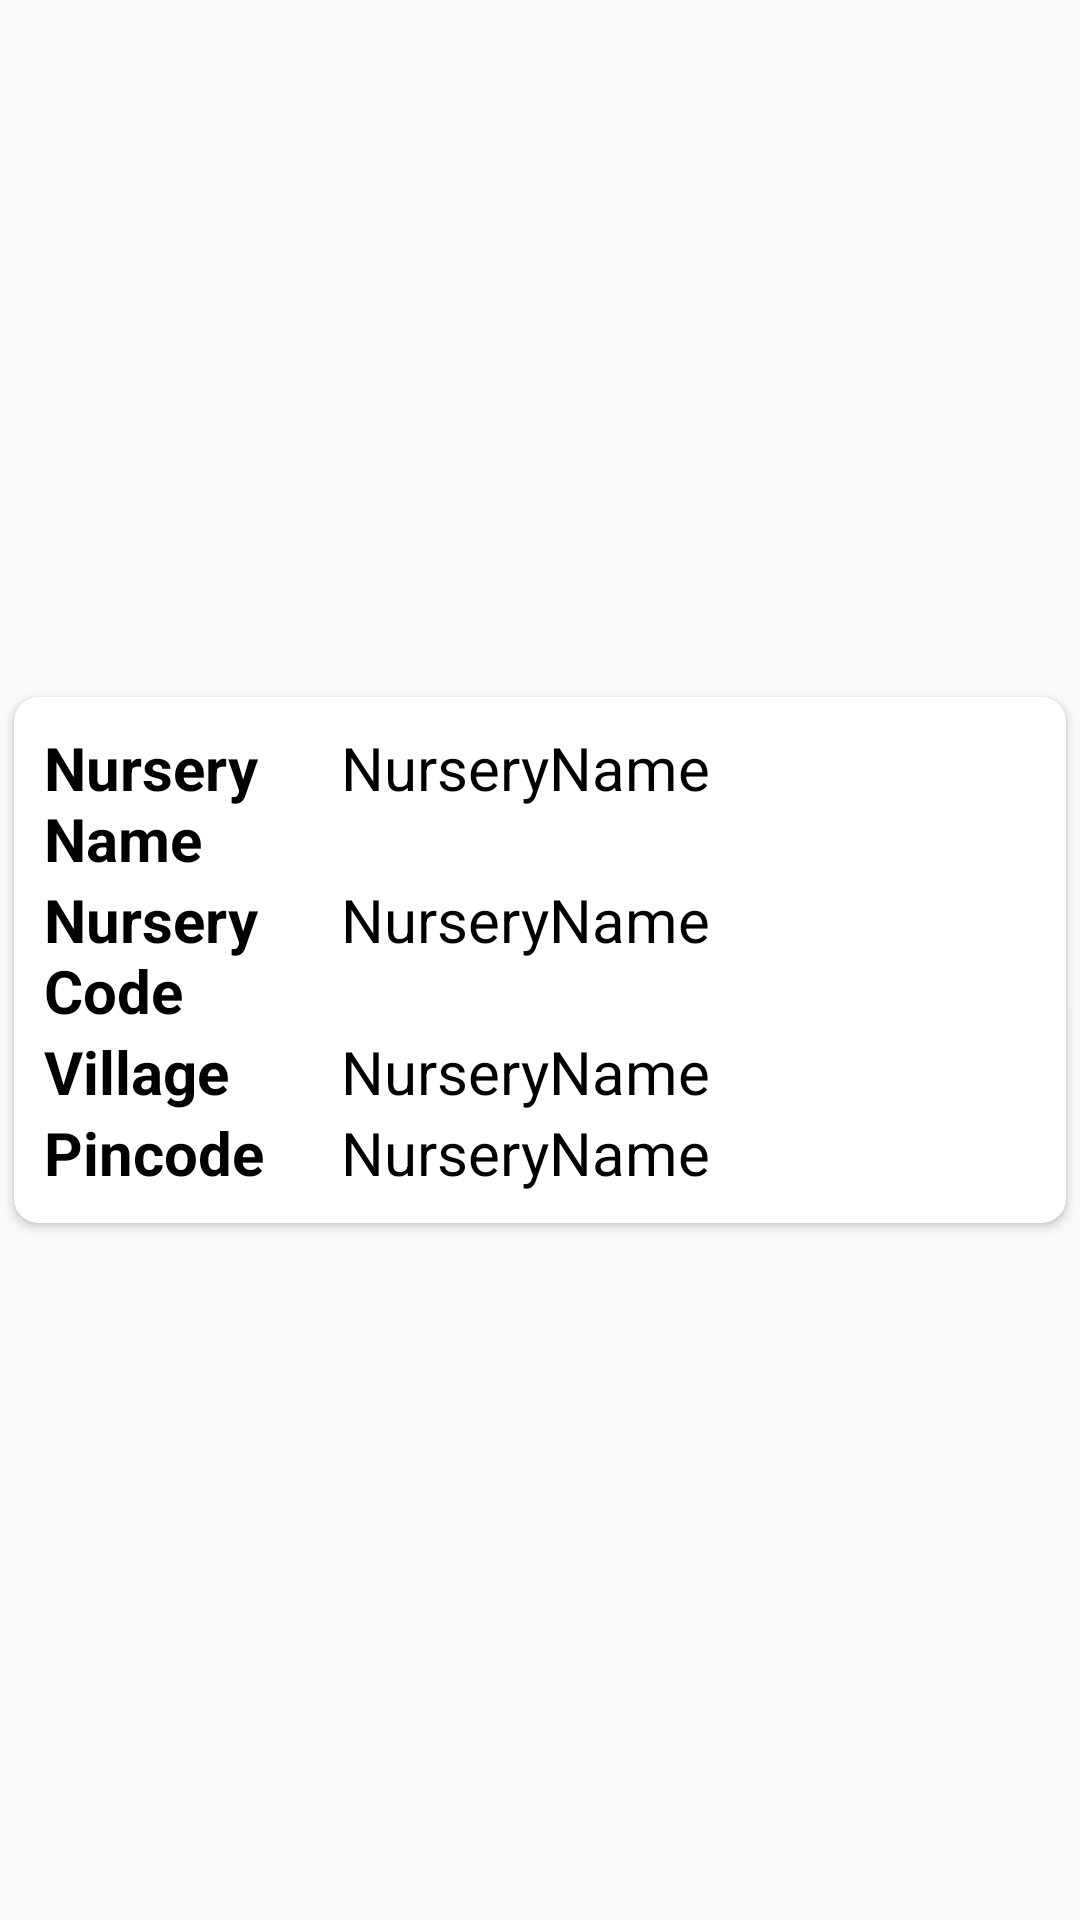

Write the Android layout XML for this screen, with the resource values it uses.
<!-- AndroidManifest.xml: application theme AppTheme -->
<!-- res/layout/nurserylayout.xml -->
<?xml version="1.0" encoding="utf-8"?>
<LinearLayout xmlns:android="http://schemas.android.com/apk/res/android"
    android:layout_width="match_parent"
    android:layout_height="wrap_content"
    xmlns:card_view="http://schemas.android.com/apk/res-auto"
    android:layout_margin="4dp">


    <androidx.cardview.widget.CardView
        android:id="@+id/card_view"
        android:layout_width="match_parent"
        android:layout_height="wrap_content"
        android:layout_gravity="center"
        card_view:cardCornerRadius="8dp"
        card_view:cardElevation="2dp"
        card_view:cardUseCompatPadding="true">

        <LinearLayout
            android:layout_width="match_parent"
            android:layout_height="match_parent"
            android:orientation="vertical"
            android:id="@+id/mainlyt"
            android:padding="10dp">

            <LinearLayout
                android:layout_width="match_parent"
                android:layout_height="match_parent"
                android:orientation="horizontal"
                android:weightSum="1">

                <TextView
                    android:layout_weight="0.3"
                    android:layout_width="0dp"
                    android:layout_height="match_parent"
                    android:text="Nursery Name"
                    android:textSize="20dp"
                    android:textColor="@color/black"
                    android:textStyle="bold"/>

                <TextView
                    android:id="@+id/nurseryname"
                    android:layout_weight="0.7"
                    android:layout_width="0dp"
                    android:textSize="20dp"
                    android:layout_height="match_parent"
                    android:textColor="@color/black"
                    android:text="NurseryName"/>

            </LinearLayout>

            <LinearLayout
                android:layout_width="match_parent"
                android:layout_height="match_parent"
                android:orientation="horizontal"
                android:weightSum="1">

                <TextView
                    android:layout_weight="0.3"
                    android:layout_width="0dp"
                    android:layout_height="match_parent"
                    android:text="Nursery Code"
                    android:textSize="20dp"
                    android:textColor="@color/black"
                    android:textStyle="bold"/>

                <TextView
                    android:id="@+id/nurserycode"
                    android:layout_weight="0.7"
                    android:layout_width="0dp"
                    android:textSize="20dp"
                    android:layout_height="match_parent"
                    android:textColor="@color/black"
                    android:text="NurseryName"/>

            </LinearLayout>

            <LinearLayout
                android:layout_width="match_parent"
                android:layout_height="match_parent"
                android:orientation="horizontal"
                android:weightSum="1">

                <TextView
                    android:layout_weight="0.3"
                    android:layout_width="0dp"
                    android:layout_height="match_parent"
                    android:text="Village"
                    android:textSize="20dp"
                    android:textColor="@color/black"
                    android:textStyle="bold"/>

                <TextView
                    android:id="@+id/nurseryaddress"
                    android:layout_weight="0.7"
                    android:layout_width="0dp"
                    android:textSize="20dp"
                    android:layout_height="match_parent"
                    android:textColor="@color/black"
                    android:text="NurseryName"/>

            </LinearLayout>

            <LinearLayout
                android:layout_width="match_parent"
                android:layout_height="match_parent"
                android:orientation="horizontal"
                android:weightSum="1">

                <TextView
                    android:layout_weight="0.3"
                    android:layout_width="0dp"
                    android:layout_height="match_parent"
                    android:text="Pincode"
                    android:textSize="20dp"
                    android:textColor="@color/black"
                    android:textStyle="bold"/>

                <TextView
                    android:id="@+id/nurserypincode"
                    android:layout_weight="0.7"
                    android:layout_width="0dp"
                    android:textSize="20dp"
                    android:layout_height="match_parent"
                    android:textColor="@color/black"
                    android:text="NurseryName"/>

            </LinearLayout>



        </LinearLayout>

    </androidx.cardview.widget.CardView>

</LinearLayout>
<!-- resources referenced by this layout -->
<resources>
  <color name="black">#000000</color>
  <style name="AppTheme" parent="Theme.AppCompat.Light.DarkActionBar">
          
          <item name="colorPrimary">@color/colorPrimary</item>
          <item name="colorPrimaryDark">@color/colorPrimary</item>
          <item name="colorAccent">@color/colorAccent</item>
      </style>
  <color name="colorPrimary">#6db049</color>
  <color name="colorAccent">#052353</color>
</resources>
